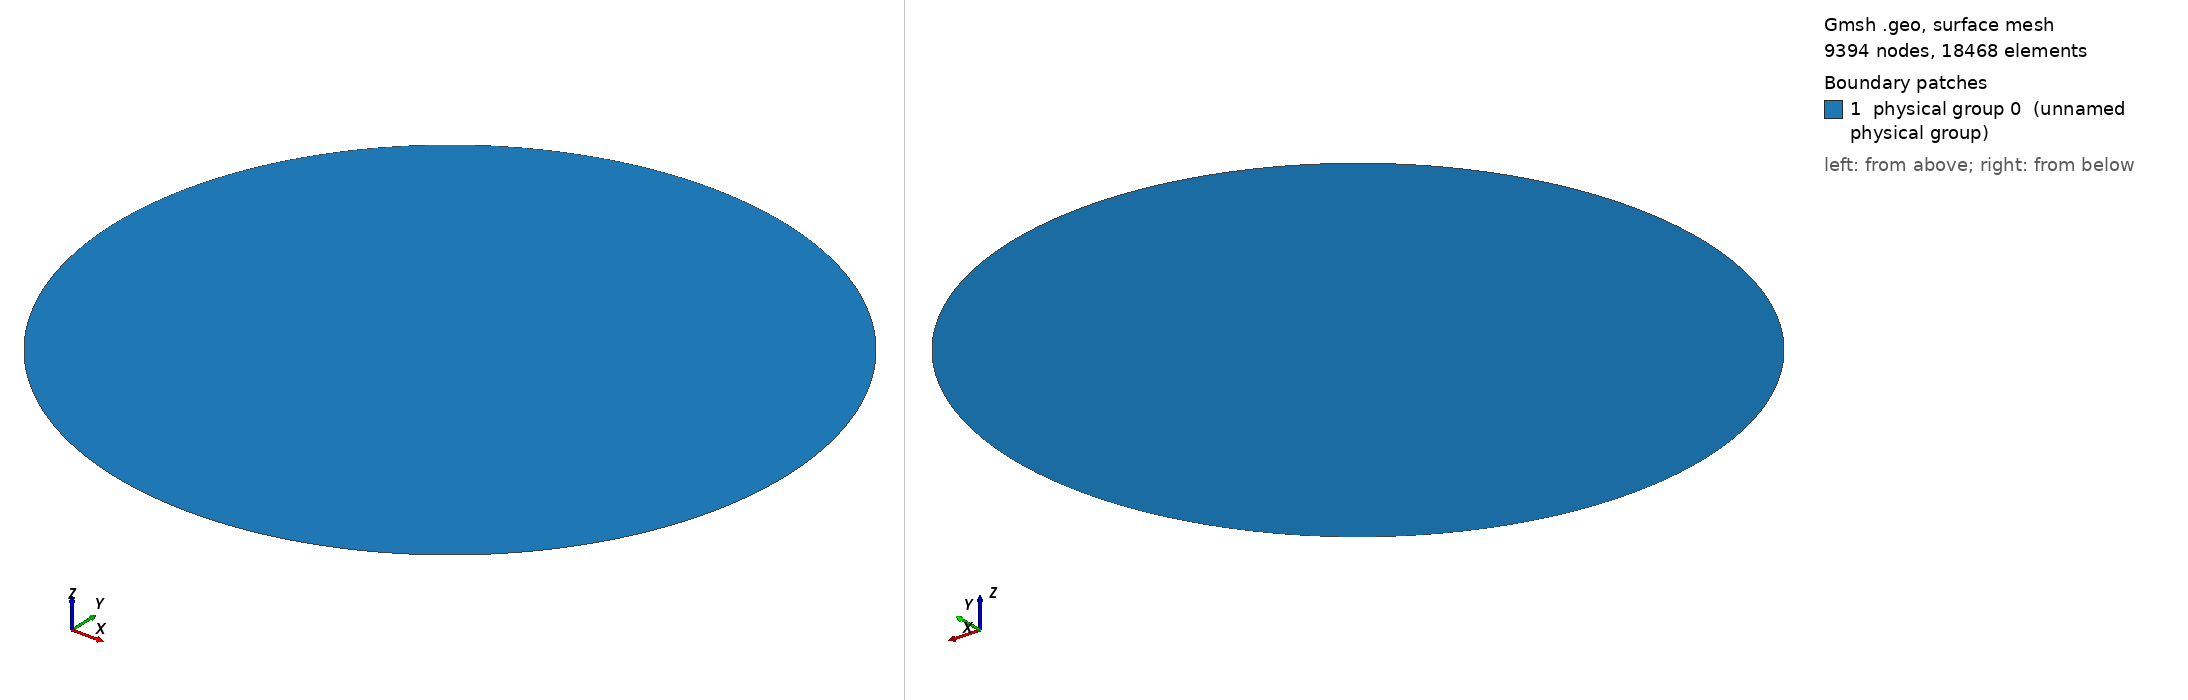

Gmsh geometry script, surface-meshed: 9394 nodes, 18468 surface elements. Boundary patches (legend numbers): 1 physical group 0 (unnamed physical group). Left view from above one corner, right view from below the opposite corner. Legend entries are the model's physical surfaces. The drawing asked Gmsh for element sizes between 1% and 20% of the model's largest extent; the script's own settings can give other sizes.

=== circle.geo (drawn) ===
D=100;
r=D/2;
// Choose size to generate approx 128^2 elements
element_size=1.07;

Point(5) = { 0,  0, 0, 0.3};
Point(6) = { r,  0, 0, 0.3};
Point(7) = { 0,  r, 0, 0.3};
Point(8) = {-r,  0, 0, 0.3};
Point(9) = { 0, -r, 0, 0.3};

// Draw circle in four segments
Circle(5) = {6,5,7};
Circle(6) = {7,5,8};
Circle(7) = {8,5,9};
Circle(8) = {9,5,6};

// Create line loop and surface
Line Loop(1) = {5,6,7,8};
Plane Surface(1) = {1};

// Label boundary
Physical Line(1) = {5,6,7,8};
// Label domain
Physical Surface(0) = {1};

Mesh.CharacteristicLengthMin = element_size;
